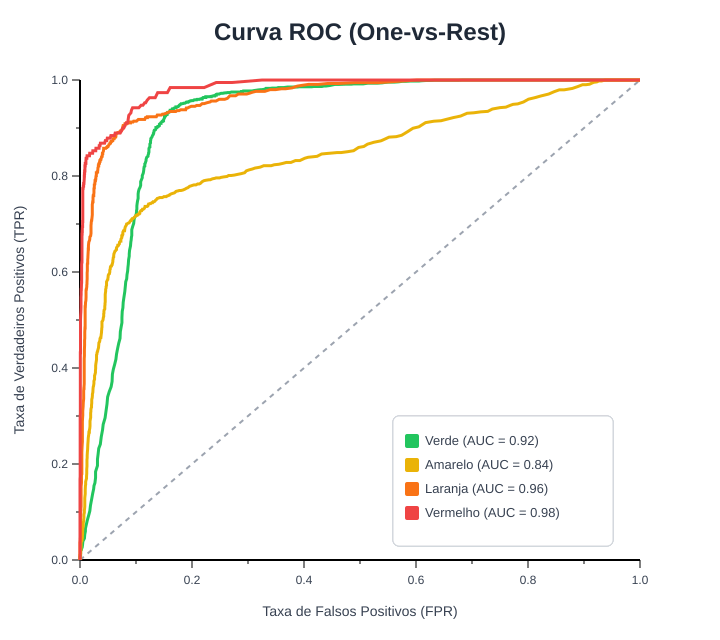

The data file committed next to this chart (first rows):
classe, fpr, tpr, thresholds
Verde, 0.0, 0.0, inf
Verde, 0.0, 0.0005444, 0.982
Verde, 0.0, 0.001633, 0.976
Verde, 0.0, 0.003811, 0.972
Verde, 0.0, 0.004899, 0.97
Verde, 0.0, 0.007077, 0.968
Verde, 0.001134, 0.009799, 0.966
Verde, 0.001134, 0.01143, 0.964
Verde, 0.001134, 0.01361, 0.962
Verde, 0.001134, 0.01905, 0.96
Verde, 0.002269, 0.02069, 0.958
Verde, 0.002836, 0.02341, 0.956
Verde, 0.003971, 0.02667, 0.954
Verde, 0.004538, 0.03157, 0.952
Verde, 0.005105, 0.03865, 0.95
Verde, 0.007941, 0.04518, 0.948
Verde, 0.008508, 0.05335, 0.946
Verde, 0.009643, 0.05988, 0.944
Verde, 0.009643, 0.06532, 0.942
Verde, 0.01305, 0.08274, 0.938
Verde, 0.01588, 0.09472, 0.936
Verde, 0.01758, 0.1023, 0.934
Verde, 0.01872, 0.1138, 0.932
Verde, 0.02099, 0.1279, 0.93
Verde, 0.02269, 0.1388, 0.928
Verde, 0.02439, 0.1481, 0.926
Verde, 0.02496, 0.1546, 0.924
Verde, 0.02666, 0.1606, 0.922
Verde, 0.02779, 0.1715, 0.92
Verde, 0.02779, 0.184, 0.918
Verde, 0.0312, 0.1965, 0.916
Verde, 0.0312, 0.2101, 0.914
Verde, 0.03233, 0.2205, 0.912
Verde, 0.03347, 0.2324, 0.91
Verde, 0.0363, 0.2412, 0.908
Verde, 0.038, 0.2569, 0.906
Verde, 0.04027, 0.2711, 0.904
Verde, 0.04141, 0.2825, 0.902
Verde, 0.04481, 0.2961, 0.9
Verde, 0.04594, 0.3059, 0.898
Verde, 0.04821, 0.325, 0.896
Verde, 0.04935, 0.3397, 0.894
Verde, 0.05218, 0.3506, 0.892
Verde, 0.05559, 0.3609, 0.89
Verde, 0.05729, 0.3718, 0.888
Verde, 0.05786, 0.387, 0.886
Verde, 0.05956, 0.3974, 0.884
Verde, 0.06183, 0.4072, 0.882
Verde, 0.0641, 0.4181, 0.88
Verde, 0.06523, 0.429, 0.878
Verde, 0.0675, 0.4426, 0.876
Verde, 0.0692, 0.4518, 0.874
Verde, 0.07147, 0.4616, 0.872
Verde, 0.07204, 0.4758, 0.87
Verde, 0.07374, 0.4872, 0.868
Verde, 0.07487, 0.4943, 0.866
Verde, 0.07487, 0.5052, 0.864
Verde, 0.07544, 0.5182, 0.862
Verde, 0.07657, 0.5253, 0.86
Verde, 0.07714, 0.5367, 0.858
... 1,337 more rows
